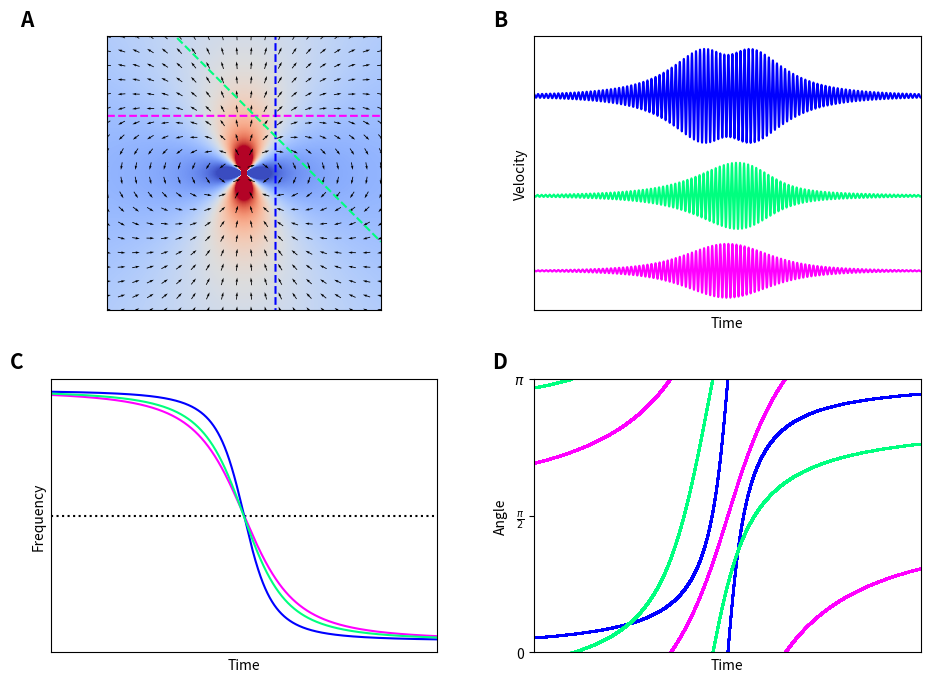

Reproduce this figure in Python.
import numpy as np
import matplotlib.pyplot as plt

x, y            = np.meshgrid(np.linspace(-10, 10, 20), np.linspace(-10, 10, 20))
x_tiny, y_tiny = np.meshgrid(np.linspace(-10, 10, 100), np.linspace(-10, 10, 100))
Theta = np.arctan(x/y)
Theta_tiny = np.arctan(x_tiny/y_tiny)

u = 3*np.cos(Theta)*np.sin(Theta)
v = 3*np.cos(Theta)**2 - 1
A = (3*np.cos(Theta_tiny)**2 - 1)/(x_tiny**2 + y_tiny**2)**0.5  #not the correct r dependence but just for illustration




fig = plt.figure(figsize=(10, 7))
plt.subplots_adjust(left=0.08, right=0.95, bottom=0.05, top=0.93, wspace=0.25, hspace=0.25)
ax1  = plt.subplot2grid((2, 2), (0,0), colspan=1, rowspan=1)
ax2  = plt.subplot2grid((2, 2), (0,1), colspan=1, rowspan=1)
ax3  = plt.subplot2grid((2, 2), (1,0), colspan=1, rowspan=1)
ax4  = plt.subplot2grid((2, 2), (1,1), colspan=1, rowspan=1)

ax1.imshow(A, cmap='coolwarm', interpolation='bilinear', extent=(-10, 10, -10, 10), vmin=-0.5, vmax=1)
ax1.quiver(x, y, u/(u**2 + v**2)**0.5, v/(u**2 + v**2)**0.5, color='black', pivot='middle')
ax1.set_xlim(-10, 10)
ax1.set_ylim(-10, 10)
ax1.set_xticks([])
ax1.set_yticks([])


tt = np.linspace(-20, 20, 100000)
w = 30
V = 1
c = 20  #speed of sound
clr1 = 'magenta'
d1 = 4.2
y1 = d1*np.ones(len(tt))
x1 = V*tt
T1 = np.arctan(x1/y1)
R1 = (x1**2 + y1**2)**0.5
A1 = (3*(np.cos(T1)**2) + 1)/R1**3
ax1.plot(x1, y1, "--", color=clr1)
ax2.plot(tt, A1*np.sin(w*tt), color=clr1)
clr2 = 'blue'
d2 = 2.3  #2.3
y2 = -V*tt
x2 = d2*np.ones(len(tt))
T2 = np.arctan(x2/y2)
R2 = (x2**2 + y2**2)**0.5
A2 = (3*(np.cos(T2)**2) + 1)/R2**3
ax1.plot(x2, y2, "--", color=clr2)
ax2.plot(tt, A2*np.sin(w*tt) + 0.35, color=clr2)
clr3 = 'springgreen'
d3 = 5
y3 = -V*tt*(1/2)**0.5
x3 =  V*tt*(1/2)**0.5 + d3
T3 = np.arctan(x3/y3)
R3 = (x3**2 + y3**2)**0.5
A3 = (3*(np.cos(T3)**2) + 1)/R3**3
ax1.plot(x3, y3, "--", color=clr3)
ax2.plot(tt + 5, A3*np.sin(w*tt) + 0.15, color=clr3)
ax2.set_xlim(-10, 10)
ax2.set_xticks([])
ax2.set_yticks([])
ax2.set_xlabel("Time")
ax2.set_ylabel("Velocity")

R1_dot = (R1[2:] - R1[:-2])/(tt[2]-tt[0])
R2_dot = (R2[2:] - R2[:-2])/(tt[2]-tt[0])
R3_dot = (R3[2:] - R3[:-2])/(tt[2]-tt[0])
f1 = 1 - R1_dot/c
f2 = 1 - R2_dot/c
f3 = 1 - R3_dot/c
ax3.axhline(y=1, color='black', ls='dotted')
ax3.plot(tt[1:-1], f1, clr1)
ax3.plot(tt[1:-1], f2, clr2)
ax3.plot(tt[1:-1] + 3.5, f3, clr3)
ax3.set_xlim(-15, 15)
ax3.set_xticks([])
ax3.set_yticks([])
ax3.set_xlabel("Time")
ax3.set_ylabel("Frequency")



u1, v1 = 3*np.cos(T1)*np.sin(T1), 3*np.cos(T1)**2 - 1
u2, v2 = 3*np.cos(T2)*np.sin(T2), 3*np.cos(T2)**2 - 1
u3, v3 = 3*np.cos(T3)*np.sin(T3), 3*np.cos(T3)**2 - 1
angle1 = np.unwrap(np.arctan2(u1, v1)) - np.pi/2
angle2 = np.unwrap(np.arctan2(u2, v2))
angle3 = np.unwrap(np.arctan2(u3, v3)) - np.pi/2 - np.pi/4  #with respect to direction of flight
angle1 = (angle1 + 2*np.pi)%np.pi
angle2 = (angle2 + 0)%np.pi
angle3 = (angle3 + 2*np.pi)%np.pi
ax4.plot(tt, angle1, "o", markersize=0.5, color=clr1)
ax4.plot(tt, angle2, "o", markersize=0.5, color=clr2)
ax4.plot(tt, angle3, "o", markersize=0.5, color=clr3)
ax4.set_xlim(tt[0], tt[-1])
ax4.set_ylim(0, np.pi)
ax4.set_yticks([0, np.pi/2, np.pi])
ax4.set_xticks([])
ax4.set_yticklabels([r'0', r'$\frac{\pi}{2}$', r'$\pi$'])
ax4.set_xlabel("Time")
ax4.set_ylabel("Angle")

ax1.text(-0.27, 1.1, "A", transform=ax1.transAxes, fontsize=15, fontweight='bold', va='top', ha='right')
ax2.text(-0.07, 1.1, "B", transform=ax2.transAxes, fontsize=15, fontweight='bold', va='top', ha='right')
ax3.text(-0.07, 1.1, "C", transform=ax3.transAxes, fontsize=15, fontweight='bold', va='top', ha='right')
ax4.text(-0.07, 1.1, "D", transform=ax4.transAxes, fontsize=15, fontweight='bold', va='top', ha='right')

# [redacted]




